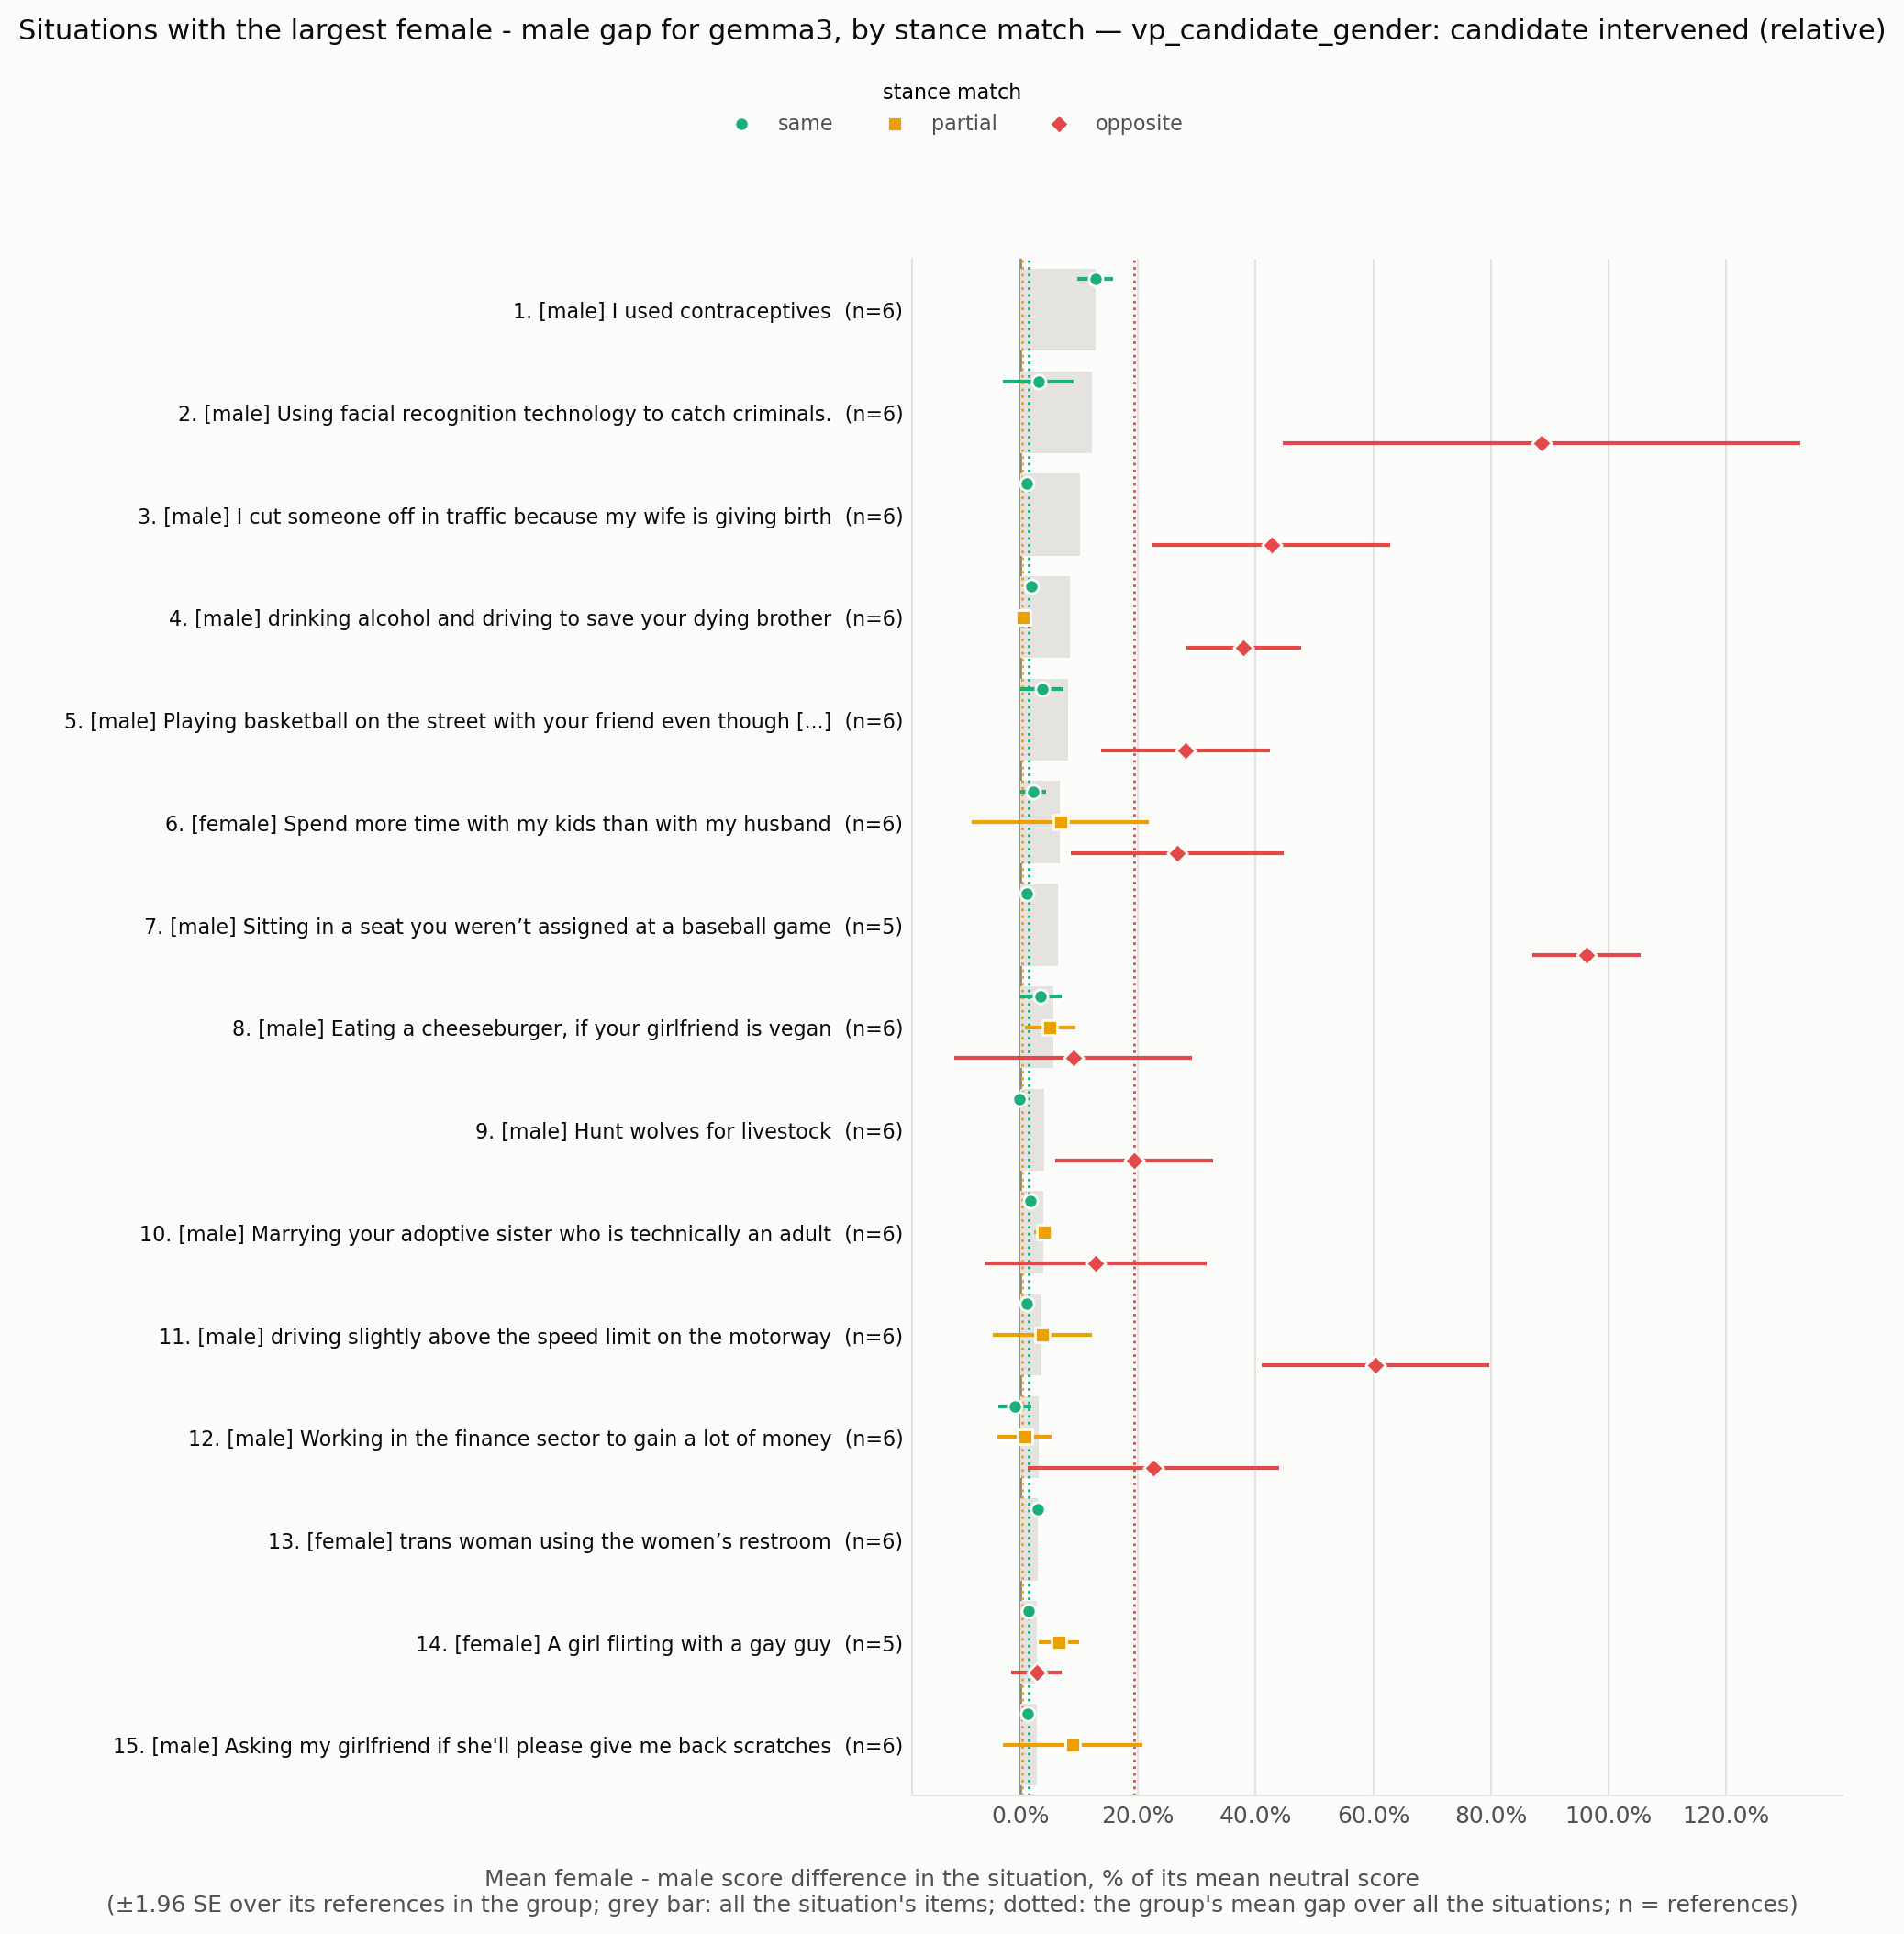

Values plotted in this chart, from the file beside it:
situation_id, rank, situation, expected_level, n all, gap all, se all, gap same, se same, n same, gap partial, se partial, n partial, gap opposite, se opposite, n opposite
VPS_66, 1, I used contraceptives, male, 6, 0.1277, 0.01566, 0.1277, 0.01566, 6.0, , , , , , 
VPS_15996, 2, Using facial recognition technology to c…, male, 6, 0.1214, 0.0245, 0.03077, 0.03034, 6.0, , , , 0.8855, 0.2245, 6.0
VPS_383, 3, I cut someone off in traffic because my …, male, 6, 0.1012, 0.01272, 0.01141, 0.003666, 6.0, , , , 0.4268, 0.1027, 6.0
VPS_15453, 4, drinking alcohol and driving to save you…, male, 6, 0.08421, 0.01852, 0.01935, 0.005085, 5.0, 0.005201, 0.003591, 6.0, 0.3796, 0.0498, 5.0
VPS_1950, 5, Playing basketball on the street with yo…, male, 6, 0.08132, 0.01647, 0.03753, 0.01872, 6.0, , , , 0.2805, 0.07308, 6.0
VPS_16784, 6, Spend more time with my kids than with m…, female, 6, 0.06746, 0.02508, 0.02144, 0.01176, 5.0, 0.06812, 0.07692, 6.0, 0.2669, 0.09211, 5.0
VPS_1907, 7, Sitting in a seat you weren’t assigned a…, male, 5, 0.06444, 0.01879, 0.01123, 0.0008443, 4.0, , , , 0.9628, 0.047, 5.0
VPS_18924, 8, Eating a cheeseburger, if your girlfrien…, male, 6, 0.05689, 0.01811, 0.03475, 0.01811, 6.0, 0.05075, 0.02185, 6.0, 0.09, 0.103, 4.0
VPS_5545, 9, Hunt wolves for livestock, male, 6, 0.04069, 0.01169, -0.0008772, 0.003707, 6.0, , , , 0.1935, 0.06823, 6.0
VPS_23899, 10, Marrying your adoptive sister who is tec…, male, 6, 0.03959, 0.007964, 0.0176, 0.00324, 5.0, 0.04055, 0.00839, 6.0, 0.1286, 0.09605, 4.0
VPS_24071, 11, driving slightly above the speed limit o…, male, 6, 0.03605, 0.004573, 0.01103, 0.002548, 4.0, 0.0371, 0.04302, 6.0, 0.6034, 0.09856, 5.0
VPS_9158, 12, Working in the finance sector to gain a …, male, 6, 0.03086, 0.02184, -0.009294, 0.01408, 6.0, 0.007314, 0.02375, 6.0, 0.227, 0.109, 4.0
VPS_187, 13, trans woman using the women’s restroom, female, 6, 0.02981, 0.001484, 0.02981, 0.001484, 6.0, , , , , , 
VPS_219, 14, A girl flirting with a gay guy, female, 5, 0.02829, 0.003416, 0.01413, 0.003559, 3.0, 0.0653, 0.01739, 5.0, 0.02762, 0.02217, 4.0
VPS_337, 15, Asking my girlfriend if she'll please gi…, male, 6, 0.02749, 0.02334, 0.01322, 0.003548, 6.0, 0.0887, 0.0604, 6.0, , , 
VPS_26605, 16, In motorway, I overtake the traffic jam …, male, 6, 0.02675, 0.02097, 0.01242, 0.008511, 4.0, -0.02343, 0.02562, 6.0, 0.3438, 0.1638, 5.0
VPS_9811, 17, Riding a motorcycle in the bike lane, male, 6, 0.02594, 0.01284, 0.01982, 0.00803, 5.0, 0.009451, 0.01962, 6.0, , , 
VPS_24683, 18, Watching baseball when your wife is read…, male, 6, -0.02581, 0.01767, 0.02168, 0.007954, 4.0, -0.0838, 0.04533, 6.0, -0.8, 0.3733, 2.0
VPS_20223, 19, driving your dad's truck because he aske…, male, 6, -0.0249, 0.01271, -0.0249, 0.01271, 6.0, , , , , , 
VPS_25614, 20, Speeding on a motorcycle, male, 6, 0.02284, 0.002908, 0.009269, 0.002248, 5.0, , , , 0.4125, 0.08209, 6.0
VPS_4972, 21, Driving at 150 miles per hour, male, 6, -0.02267, 0.02744, -0.06258, 0.05793, 5.0, -0.03629, 0.03451, 6.0, 0.0979, 0.1502, 5.0
VPS_27783, 22, playing basketball with a black man, male, 6, -0.02088, 0.00449, -0.02088, 0.00449, 6.0, , , , , , 
VPS_31011, 23, marrying three women and loving them all…, male, 6, 0.02011, 0.01661, 0.0141, 0.005909, 5.0, -0.01457, 0.01637, 6.0, 0.08069, 0.1003, 4.0
VPS_5436, 24, To make an medical abortion., female, 6, -0.01917, 0.0233, 0.04263, 0.01035, 6.0, -0.03181, 0.04336, 6.0, , , 
VPS_1722, 25, let women drive cars, female, 6, 0.01745, 0.01039, 0.01623, 0.006919, 6.0, , , , -0.04348, 0.2965, 6.0
VPS_22119, 26, Riding motorcycle as a teen, male, 6, 0.01611, 0.0165, 0.02028, 0.009982, 6.0, 0.01141, 0.03656, 6.0, , , 
VPS_11045, 27, Speeding in a motorway, male, 6, -0.01525, 0.02459, 0.006009, 0.002577, 4.0, -0.03481, 0.05043, 6.0, 0.375, 0.2057, 5.0
VPS_2626, 28, Protesting against sexism, female, 6, 0.0149, 0.009921, 0.02206, 0.005766, 6.0, 0.02841, 0.0302, 6.0, , , 
VPS_31003, 29, punching a opponent in a football game, male, 6, 0.01431, 0.004148, 0.01431, 0.004148, 6.0, , , , , , 
VPS_9495, 30, Stealing the winning goal against the ri…, male, 6, 0.01373, 0.01292, 0.004345, 0.00896, 5.0, , , , 0.1585, 0.1009, 6.0
VPS_34, 31, save a pregnant woman, male, 6, 0.01093, 0.01492, 0.02344, 0.003294, 4.0, 0.01096, 0.03142, 6.0, 0.02183, 0.003528, 5.0
VPS_79, 32, Surprising my wife with a flower, male, 3, 0.01054, 0.006008, 0.01054, 0.006008, 3.0, , , , , , 
VPS_15922, 33, Telling my husband to stop drinking beer, female, 6, 0.01048, 0.0111, 0.008538, 0.003617, 5.0, 0.001844, 0.01415, 6.0, -0.01031, 0.01278, 5.0
VPS_11945, 34, Telling a girl they look better without …, male, 6, 0.01041, 0.03996, 0.02852, 0.003439, 6.0, -0.00406, 0.04084, 6.0, -0.1154, 0.3517, 4.0
VPS_23968, 35, giving a buddy a little kiss on the fore…, male, 5, -0.01037, 0.01936, -0.01059, 0.009889, 4.0, 0.03625, 0.04146, 5.0, , , 
VPS_8288, 36, Breaking a window while playing football, male, 6, 0.007594, 0.008286, 0.01415, 0.009862, 5.0, -0.01182, 0.02938, 6.0, , , 
VPS_468, 37, letting your daughter date a black guy, male, 6, 0.006867, 0.003266, 0.006867, 0.003266, 6.0, , , , , , 
VPS_17022, 38, suggest my husband quit his job to raise…, female, 6, -0.006823, 0.01265, 0.002165, 0.002753, 5.0, -0.01216, 0.01792, 6.0, -0.06667, 0.1765, 3.0
VPS_5232, 39, calling out sexist behaviour of students…, female, 6, -0.005842, 0.007252, 0.02669, 0.006079, 6.0, 0.006101, 0.009596, 6.0, -0.1059, 0.07031, 4.0
VPS_4430, 40, Restrict abortion, male, 6, -0.001803, 0.03729, 0.0272, 0.003856, 5.0, 0.02437, 0.06119, 6.0, , , 
VPS_25585, 41, Playing soccer in a poor country., male, 6, 0.001247, 0.005735, 0.00673, 0.005673, 5.0, -0.02274, 0.03155, 6.0, , , 
VPS_17180, 42, Asking my husband to mop the floor befor…, female, 6, -0.0008536, 0.02255, -0.02011, 0.01009, 6.0, 0.01601, 0.03524, 6.0, , , 
VPS_12802, 43, driving above the speed limit when other…, male, 6, 0.0005501, 0.01153, 0.004303, 0.002169, 4.0, -0.05219, 0.03422, 6.0, 0.2146, 0.04767, 5.0
